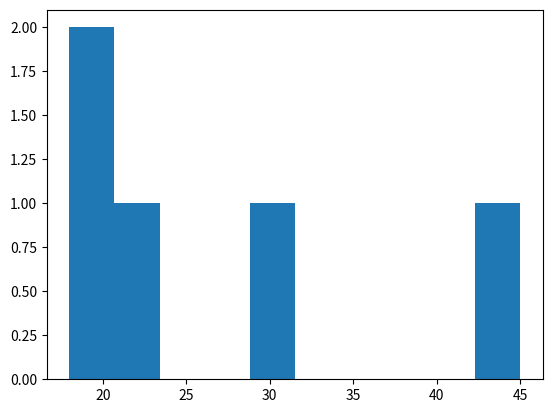

Recreate this plot in Python.
import pandas as pd
import matplotlib.pyplot as plt 
tabela = pd.DataFrame({
    'idade':[20, 23, 18, 45, 31],

    'nome' : ['joao', 'maria', 'vini', 'pedro', 'jose']

})

plt.hist(tabela['idade'])
